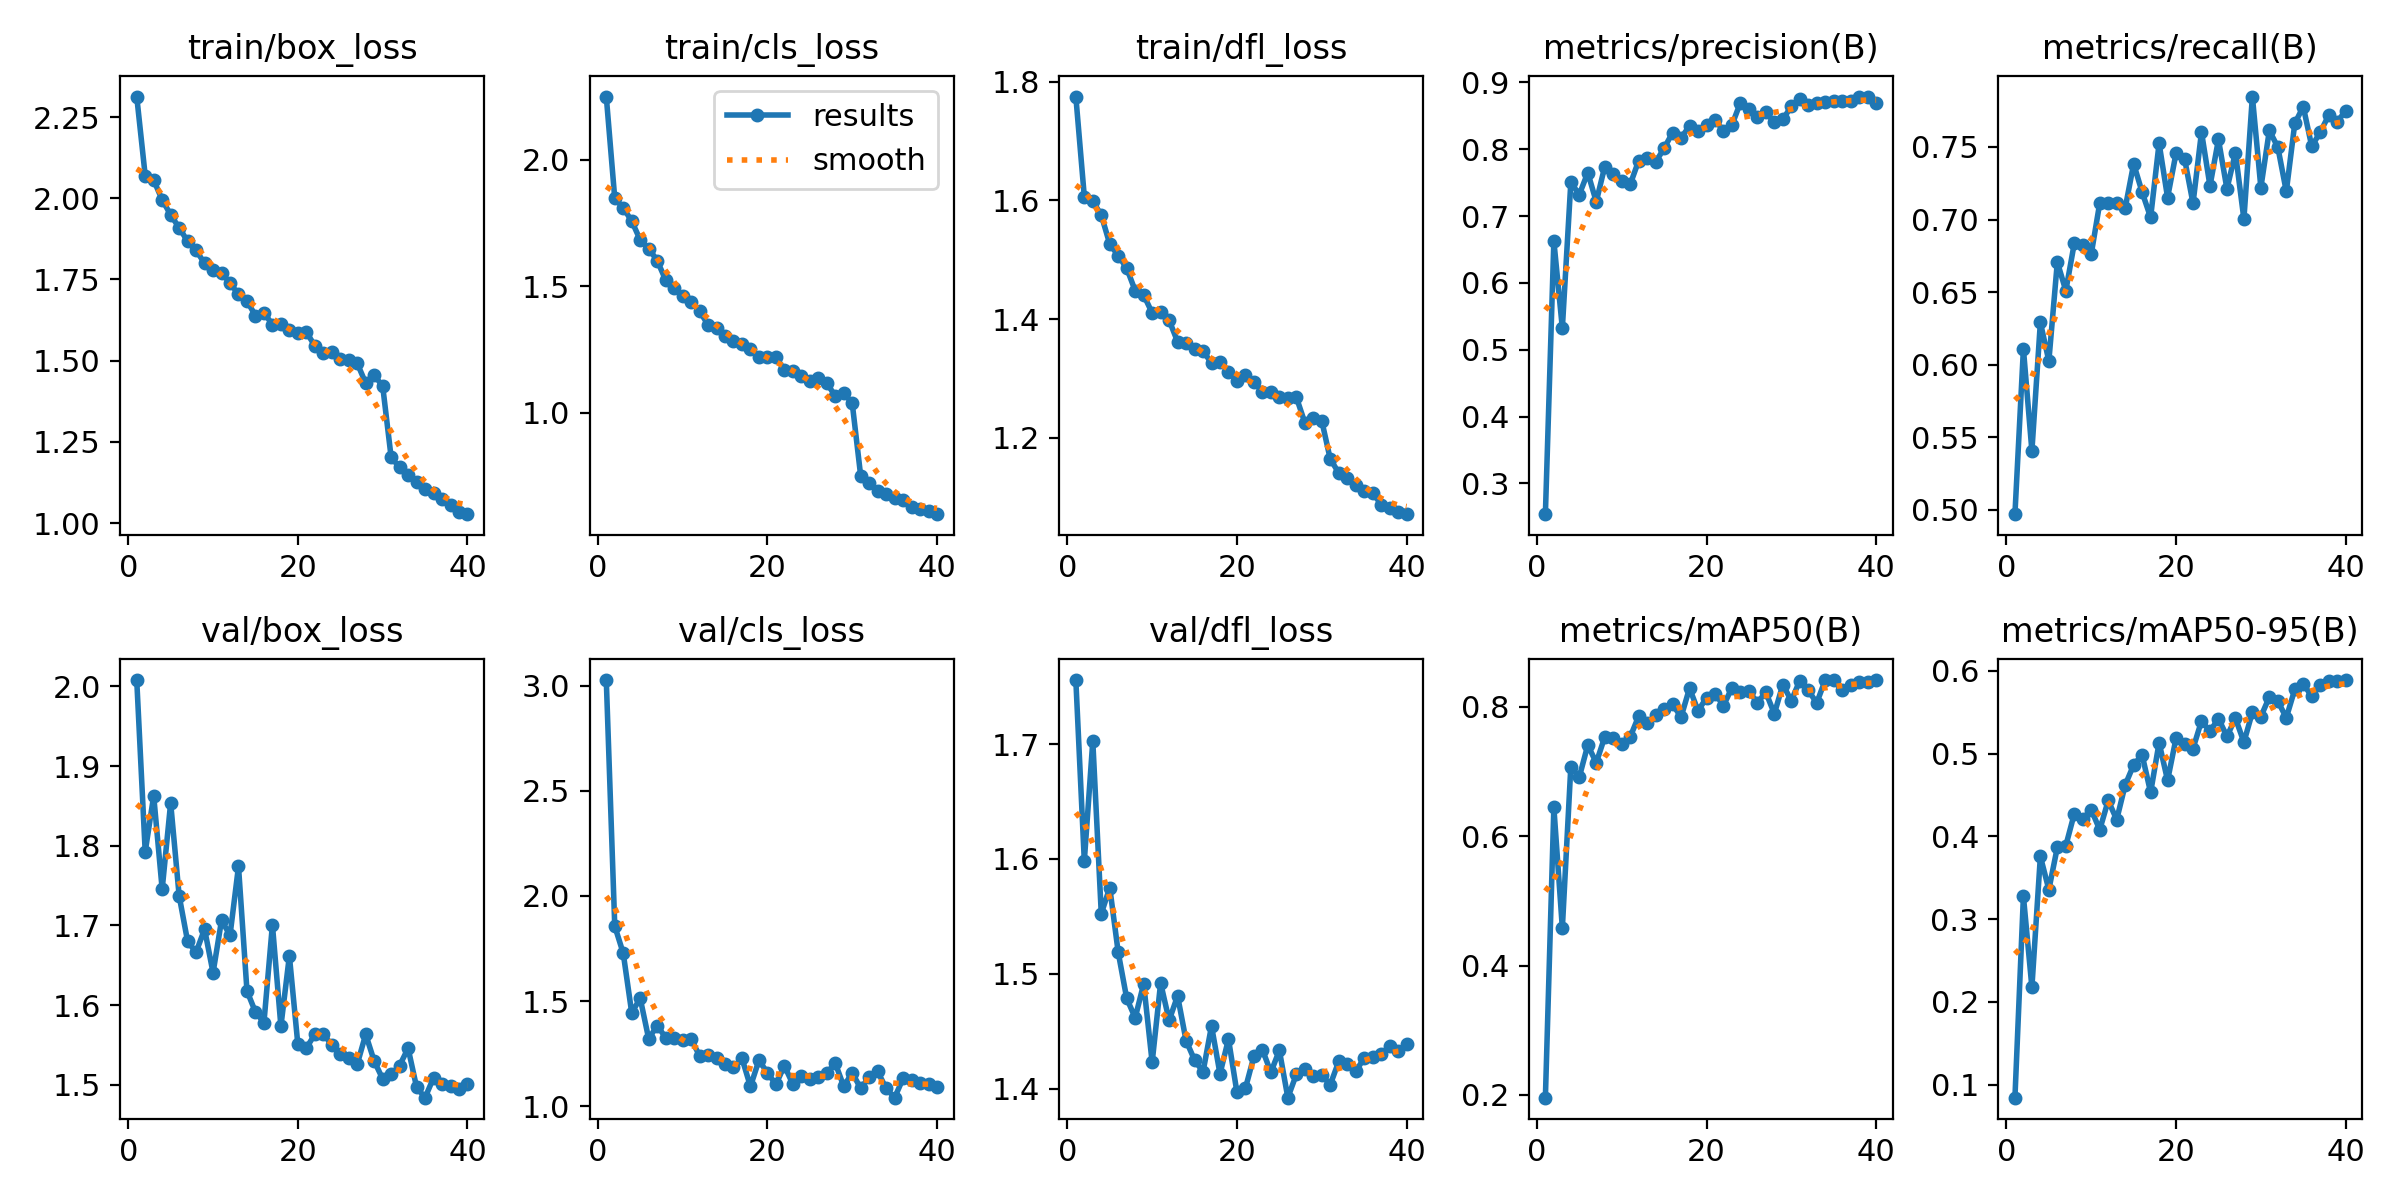

The table this chart was drawn from, first rows:
epoch, time, train/box_loss, train/cls_loss, train/dfl_loss, metrics/precision(B), metrics/recall(B), metrics/mAP50(B), metrics/mAP50-95(B), val/box_loss, val/cls_loss, val/dfl_loss, lr/pg0, lr/pg1, lr/pg2
1, 42.14, 2.313, 2.25, 1.775, 0.254, 0.497, 0.1958, 0.08427, 2.008, 3.027, 1.756, 0.0006627, 0.0006627, 0.0006627
2, 80.22, 2.069, 1.847, 1.607, 0.6627, 0.6109, 0.6444, 0.3276, 1.792, 1.857, 1.598, 0.001296, 0.001296, 0.001296
3, 118.9, 2.056, 1.81, 1.599, 0.5323, 0.5406, 0.458, 0.2176, 1.863, 1.727, 1.703, 0.001897, 0.001897, 0.001897
4, 156.2, 1.995, 1.758, 1.575, 0.7504, 0.6291, 0.7074, 0.3758, 1.745, 1.444, 1.552, 0.001852, 0.001852, 0.001852
5, 193.7, 1.949, 1.683, 1.527, 0.7324, 0.6025, 0.6915, 0.3356, 1.854, 1.513, 1.575, 0.001802, 0.001802, 0.001802
6, 231.1, 1.909, 1.649, 1.507, 0.765, 0.6707, 0.7409, 0.3868, 1.737, 1.321, 1.519, 0.001752, 0.001752, 0.001752
7, 268.6, 1.868, 1.602, 1.486, 0.7215, 0.651, 0.7136, 0.3887, 1.68, 1.383, 1.479, 0.001703, 0.001703, 0.001703
8, 305.7, 1.84, 1.525, 1.448, 0.7741, 0.6836, 0.7535, 0.4273, 1.666, 1.326, 1.462, 0.001654, 0.001654, 0.001654
9, 343.2, 1.799, 1.492, 1.441, 0.7634, 0.6822, 0.7512, 0.4212, 1.695, 1.326, 1.491, 0.001604, 0.001604, 0.001604
10, 380.5, 1.781, 1.462, 1.41, 0.753, 0.6763, 0.7431, 0.4322, 1.641, 1.312, 1.423, 0.001554, 0.001554, 0.001554
11, 418.2, 1.771, 1.438, 1.411, 0.7475, 0.7113, 0.7534, 0.4079, 1.706, 1.319, 1.492, 0.001505, 0.001505, 0.001505
12, 455.5, 1.738, 1.401, 1.398, 0.783, 0.7112, 0.7855, 0.4434, 1.688, 1.24, 1.459, 0.001455, 0.001455, 0.001455
13, 493.2, 1.705, 1.347, 1.362, 0.7876, 0.7113, 0.7752, 0.4202, 1.774, 1.245, 1.481, 0.001406, 0.001406, 0.001406
14, 530.4, 1.684, 1.333, 1.361, 0.7806, 0.7078, 0.7873, 0.462, 1.618, 1.231, 1.442, 0.001357, 0.001357, 0.001357
15, 567.8, 1.639, 1.303, 1.35, 0.8018, 0.7384, 0.7965, 0.4864, 1.591, 1.203, 1.425, 0.001307, 0.001307, 0.001307
16, 605.3, 1.647, 1.282, 1.347, 0.8248, 0.7188, 0.8039, 0.4984, 1.578, 1.185, 1.415, 0.001257, 0.001257, 0.001257
17, 644, 1.611, 1.27, 1.325, 0.8172, 0.7015, 0.7842, 0.453, 1.701, 1.228, 1.455, 0.001208, 0.001208, 0.001208
18, 681.3, 1.613, 1.251, 1.328, 0.8349, 0.7526, 0.8289, 0.5131, 1.573, 1.094, 1.413, 0.001159, 0.001159, 0.001159
19, 718.7, 1.595, 1.221, 1.312, 0.8278, 0.7151, 0.794, 0.4677, 1.662, 1.218, 1.443, 0.001109, 0.001109, 0.001109
20, 756.7, 1.585, 1.219, 1.297, 0.8357, 0.7457, 0.8138, 0.5186, 1.55, 1.159, 1.397, 0.001059, 0.001059, 0.001059
21, 795.1, 1.588, 1.219, 1.306, 0.8443, 0.742, 0.8206, 0.5121, 1.546, 1.103, 1.4, 0.00101, 0.00101, 0.00101
22, 833.4, 1.546, 1.169, 1.294, 0.8275, 0.7112, 0.8018, 0.5061, 1.563, 1.192, 1.428, 0.0009605, 0.0009605, 0.0009605
23, 876.6, 1.524, 1.166, 1.277, 0.8363, 0.7603, 0.8295, 0.5394, 1.564, 1.105, 1.434, 0.000911, 0.000911, 0.000911
24, 919.8, 1.526, 1.146, 1.277, 0.87, 0.7232, 0.823, 0.527, 1.549, 1.142, 1.414, 0.0008615, 0.0008615, 0.0008615
25, 963.2, 1.504, 1.126, 1.268, 0.8608, 0.7552, 0.8239, 0.5423, 1.538, 1.128, 1.433, 0.000812, 0.000812, 0.000812
26, 1007, 1.501, 1.136, 1.267, 0.8481, 0.7211, 0.8067, 0.5208, 1.534, 1.138, 1.392, 0.0007625, 0.0007625, 0.0007625
27, 1050, 1.492, 1.117, 1.269, 0.8552, 0.746, 0.8225, 0.5428, 1.526, 1.157, 1.412, 0.000713, 0.000713, 0.000713
28, 1093, 1.431, 1.066, 1.226, 0.8403, 0.7003, 0.7893, 0.5138, 1.563, 1.205, 1.417, 0.0006635, 0.0006635, 0.0006635
29, 1136, 1.454, 1.077, 1.233, 0.8447, 0.7847, 0.8344, 0.5499, 1.53, 1.094, 1.411, 0.000614, 0.000614, 0.000614
30, 1180, 1.422, 1.038, 1.229, 0.8643, 0.722, 0.8096, 0.5446, 1.507, 1.159, 1.412, 0.0005645, 0.0005645, 0.0005645
31, 1217, 1.202, 0.7493, 1.164, 0.8759, 0.7614, 0.8405, 0.5683, 1.513, 1.085, 1.403, 0.000515, 0.000515, 0.000515
32, 1254, 1.171, 0.7208, 1.141, 0.8663, 0.7499, 0.8253, 0.5633, 1.524, 1.137, 1.424, 0.0004655, 0.0004655, 0.0004655
33, 1290, 1.147, 0.6887, 1.132, 0.8695, 0.7194, 0.8061, 0.5433, 1.546, 1.166, 1.421, 0.000416, 0.000416, 0.000416
34, 1327, 1.126, 0.6782, 1.121, 0.8709, 0.7662, 0.8414, 0.5775, 1.497, 1.084, 1.415, 0.0003665, 0.0003665, 0.0003665
35, 1363, 1.103, 0.6612, 1.111, 0.8723, 0.7778, 0.8411, 0.5844, 1.484, 1.04, 1.426, 0.000317, 0.000317, 0.000317
36, 1402, 1.093, 0.6549, 1.108, 0.8723, 0.7504, 0.8253, 0.569, 1.509, 1.132, 1.428, 0.0002675, 0.0002675, 0.0002675
37, 1438, 1.073, 0.6272, 1.087, 0.8719, 0.7602, 0.8343, 0.5827, 1.5, 1.124, 1.43, 0.000218, 0.000218, 0.000218
38, 1475, 1.057, 0.6172, 1.081, 0.879, 0.7718, 0.839, 0.5876, 1.498, 1.11, 1.437, 0.0001685, 0.0001685, 0.0001685
39, 1511, 1.035, 0.6112, 1.075, 0.8776, 0.7673, 0.8377, 0.5871, 1.495, 1.103, 1.433, 0.000119, 0.000119, 0.000119
40, 1548, 1.027, 0.5981, 1.071, 0.8689, 0.7749, 0.8412, 0.5888, 1.501, 1.093, 1.439, 6.95e-05, 6.95e-05, 6.95e-05
